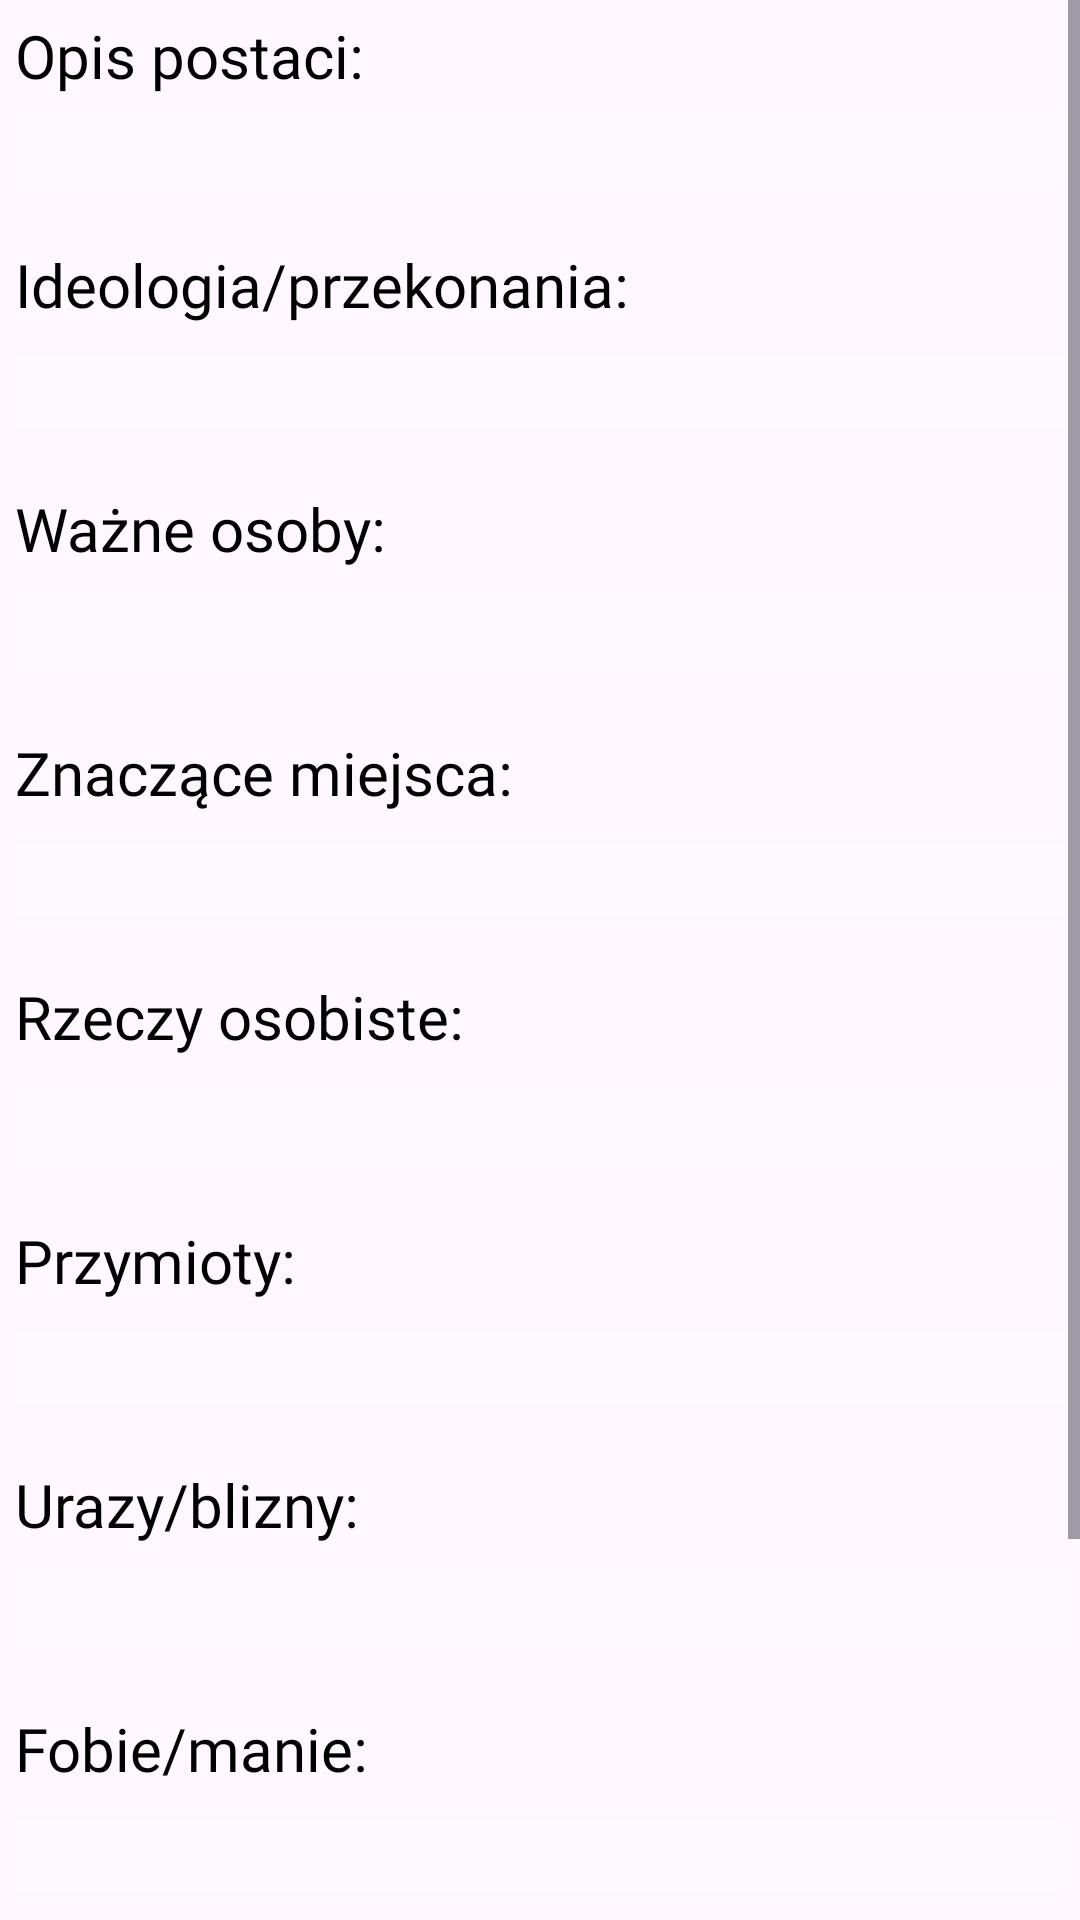

The Android layout XML behind this screen, and the referenced resources:
<!-- AndroidManifest.xml: application theme CustomTheme -->
<!-- res/layout/fragment_story.xml -->
<?xml version="1.0" encoding="utf-8"?>
<ScrollView xmlns:android="http://schemas.android.com/apk/res/android"
    xmlns:tools="http://schemas.android.com/tools"
    android:layout_width="match_parent"
    android:layout_height="match_parent"
    android:fillViewport="true"
    tools:context=".view.fragments.StoryFragment">


    <LinearLayout
        android:layout_width="match_parent"
        android:layout_height="wrap_content"
        android:layout_marginVertical="0dp"
        android:orientation="vertical"
        android:padding="5dp">


        <TextView
            android:layout_width="match_parent"
            android:layout_height="wrap_content"
            android:fontFamily="@font/im_fel_english_regular"
            android:paddingBottom="5dp"
            android:text="Opis postaci: "
            android:textColor="@color/black"
            android:textSize="20sp" />

        <EditText
            android:id="@+id/card_opis"
            android:layout_width="match_parent"
            android:layout_height="wrap_content"
            android:background="#30FFFFFF"
            android:fontFamily="@font/old_standard_tt_regular"
            android:inputType="textMultiLine"
            android:textColor="@color/black" />


        <TextView
            android:layout_width="match_parent"
            android:layout_height="wrap_content"
            android:layout_marginVertical="10dp"
            android:fontFamily="@font/im_fel_english_regular"
            android:paddingTop="10dp"
            android:text="Ideologia/przekonania: "
            android:textColor="@color/black"
            android:textSize="20sp" />

        <EditText
            android:id="@+id/card_ideologia"
            android:layout_width="match_parent"
            android:layout_height="wrap_content"
            android:background="#30FFFFFF"
            android:fontFamily="@font/old_standard_tt_regular"
            android:inputType="textMultiLine"
            android:textColor="@color/black" />


        <TextView
            android:layout_width="match_parent"
            android:layout_height="wrap_content"
            android:layout_marginVertical="10dp"
            android:fontFamily="@font/im_fel_english_regular"
            android:paddingTop="10dp"
            android:text="Ważne osoby: "
            android:textColor="@color/black"
            android:textSize="20sp" />

        <EditText
            android:id="@+id/card_wosoby"
            android:layout_width="match_parent"
            android:layout_height="wrap_content"
            android:background="#30FFFFFF"
            android:fontFamily="@font/old_standard_tt_regular"
            android:inputType="textMultiLine"
            android:textColor="@color/black" />


        <TextView
            android:layout_width="match_parent"
            android:layout_height="wrap_content"
            android:layout_marginVertical="10dp"
            android:fontFamily="@font/im_fel_english_regular"
            android:paddingTop="10dp"
            android:text="Znaczące miejsca: "
            android:textColor="@color/black"
            android:textSize="20sp" />

        <EditText
            android:id="@+id/card_miejsca"
            android:layout_width="match_parent"
            android:layout_height="wrap_content"
            android:background="#30FFFFFF"
            android:fontFamily="@font/old_standard_tt_regular"
            android:inputType="textMultiLine"
            android:textColor="@color/black" />


        <TextView
            android:layout_width="match_parent"
            android:layout_height="wrap_content"
            android:layout_marginVertical="10dp"
            android:fontFamily="@font/im_fel_english_regular"
            android:paddingTop="10dp"
            android:text="Rzeczy osobiste: "
            android:textColor="@color/black"
            android:textSize="20sp" />

        <EditText
            android:id="@+id/card_rzeczyo"
            android:layout_width="match_parent"
            android:layout_height="wrap_content"
            android:background="#30FFFFFF"
            android:fontFamily="@font/old_standard_tt_regular"
            android:inputType="textMultiLine"
            android:textColor="@color/black" />


        <TextView
            android:layout_width="match_parent"
            android:layout_height="wrap_content"
            android:layout_marginVertical="10dp"
            android:fontFamily="@font/im_fel_english_regular"
            android:paddingTop="10dp"
            android:text="Przymioty: "
            android:textColor="@color/black"
            android:textSize="20sp" />

        <EditText
            android:id="@+id/card_przymioty"
            android:layout_width="match_parent"
            android:layout_height="wrap_content"
            android:background="#30FFFFFF"
            android:fontFamily="@font/old_standard_tt_regular"
            android:inputType="textMultiLine"
            android:textColor="@color/black" />


        <TextView
            android:layout_width="match_parent"
            android:layout_height="wrap_content"
            android:layout_marginVertical="10dp"
            android:fontFamily="@font/im_fel_english_regular"
            android:paddingTop="10dp"
            android:text="Urazy/blizny: "
            android:textColor="@color/black"
            android:textSize="20sp" />

        <EditText
            android:id="@+id/card_urazy"
            android:layout_width="match_parent"
            android:layout_height="wrap_content"
            android:background="#30FFFFFF"
            android:fontFamily="@font/old_standard_tt_regular"
            android:inputType="textMultiLine"
            android:textColor="@color/black" />


        <TextView
            android:layout_width="match_parent"
            android:layout_height="wrap_content"
            android:layout_marginVertical="10dp"
            android:fontFamily="@font/im_fel_english_regular"
            android:paddingTop="10dp"
            android:text="Fobie/manie: "
            android:textColor="@color/black"
            android:textSize="20sp" />

        <EditText
            android:id="@+id/card_fobie"
            android:layout_width="match_parent"
            android:layout_height="wrap_content"
            android:background="#30FFFFFF"
            android:fontFamily="@font/old_standard_tt_regular"
            android:inputType="textMultiLine"
            android:textColor="@color/black" />


        <TextView
            android:layout_width="match_parent"
            android:layout_height="wrap_content"
            android:layout_marginVertical="10dp"
            android:fontFamily="@font/im_fel_english_regular"
            android:paddingTop="10dp"
            android:text="Tajemne księgi, zaklęcia i artefakty: "
            android:textColor="@color/black"
            android:textSize="20sp" />

        <EditText
            android:id="@+id/card_ksiegi"
            android:layout_width="match_parent"
            android:layout_height="wrap_content"
            android:background="#30FFFFFF"
            android:fontFamily="@font/old_standard_tt_regular"
            android:inputType="textMultiLine"
            android:textColor="@color/black" />


        <TextView
            android:layout_width="match_parent"
            android:layout_height="wrap_content"
            android:layout_marginVertical="10dp"
            android:fontFamily="@font/im_fel_english_regular"
            android:paddingTop="10dp"
            android:text="Spotkania z dziwnymi istotami: "
            android:textColor="@color/black"
            android:textSize="20sp" />

        <EditText
            android:id="@+id/card_istoty"
            android:layout_width="match_parent"
            android:layout_height="wrap_content"
            android:background="#30FFFFFF"
            android:fontFamily="@font/old_standard_tt_regular"
            android:inputType="textMultiLine"
            android:textColor="@color/black" />

        <LinearLayout
            android:id="@+id/notatki"
            android:layout_width="match_parent"
            android:layout_height="wrap_content"
            android:orientation="vertical"
            android:paddingTop="40dp"
            android:paddingBottom="30dp"
            android:visibility="gone">

            <TextView
                android:layout_width="match_parent"
                android:layout_height="wrap_content"
                android:gravity="center"
                android:paddingBottom="10dp"
                android:text="Notatki"
                android:fontFamily="@font/im_fel_english_regular"
                android:textColor="@color/black"
                android:textSize="40sp" />

            <ImageButton
                android:id="@+id/save_note_btn"
                android:layout_width="50dp"
                android:layout_height="45dp"
                android:layout_gravity="center"
                android:src="@drawable/baseline_note_add_24"
                android:text="Notatka"
                android:background="@color/transparentWhite"/>
        </LinearLayout>


        <androidx.recyclerview.widget.RecyclerView
            android:id="@+id/recycler_view"
            android:layout_width="match_parent"
            android:layout_height="wrap_content"
            android:layout_below="@id/notatki"
            android:visibility="gone" />


    </LinearLayout>


</ScrollView>
<!-- resources referenced by this layout -->
<resources>
  <color name="black">#FF000000</color>
  <color name="transparentWhite">#30FFFFFF</color>
  <style name="CustomTheme" parent="Theme.Material3.Light.NoActionBar">
          <item name="android:statusBarColor">@color/cthulhu_Green</item>
          <item name="android:screenOrientation">portrait</item>
      </style>
  <color name="cthulhu_Green">#43786E</color>
</resources>
